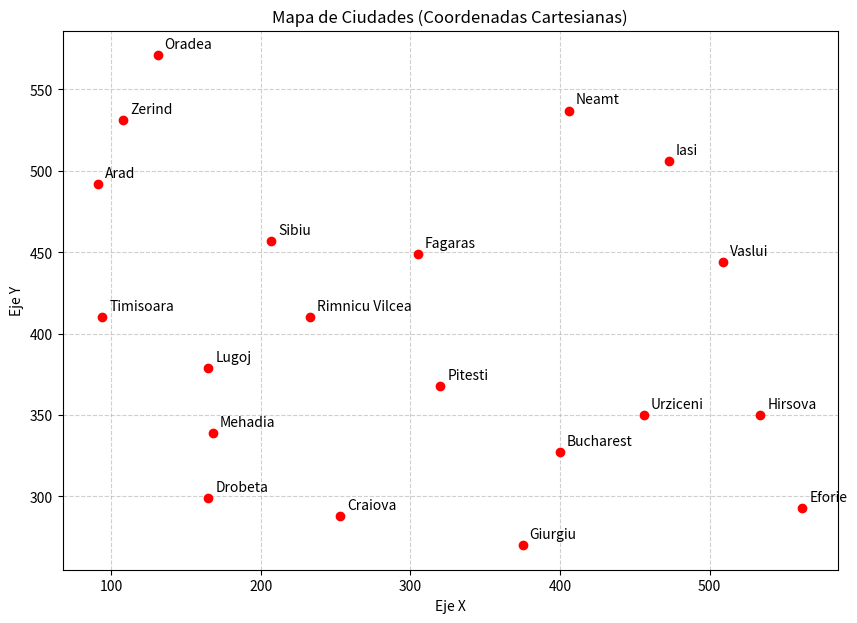

The matplotlib source for this figure:
import matplotlib.pyplot as plt

LOCATIONS: dict[str, tuple[float, float]] = {
    "Arad": (91, 492),
    "Bucharest": (400, 327),
    "Craiova": (253, 288),
    "Drobeta": (165, 299),
    "Eforie": (562, 293),
    "Fagaras": (305, 449),
    "Giurgiu": (375, 270),
    "Hirsova": (534, 350),
    "Iasi": (473, 506),
    "Lugoj": (165, 379),
    "Mehadia": (168, 339),
    "Neamt": (406, 537),
    "Oradea": (131, 571),
    "Pitesti": (320, 368),
    "Rimnicu Vilcea": (233, 410),
    "Sibiu": (207, 457),
    "Timisoara": (94, 410),
    "Urziceni": (456, 350),
    "Vaslui": (509, 444),
    "Zerind": (108, 531),
}

# Configuración del tamaño del gráfico
plt.figure(figsize=(10, 7))

# Extraer coordenadas e iterar para graficar
for city, (x, y) in LOCATIONS.items():
    plt.scatter(x, y, color="red", zorder=5)  # Dibuja el punto
    plt.annotate(
        city, (x, y), textcoords="offset points", xytext=(5, 5), ha="left"
    )  # Etiqueta el nombre

# Personalización del plano cartesiano
plt.title("Mapa de Ciudades (Coordenadas Cartesianas)")
plt.xlabel("Eje X")
plt.ylabel("Eje Y")
plt.grid(True, linestyle="--", alpha=0.6)

# Mostrar el gráfico
plt.show()
